Photos from the image-classification dataset "dataset" in the GitHub repository queirozPedro/Classificacao-de-Celulas-Medula-Ossea. Its 7 classes are: BLA 0001 1000, EOS 0001 1000, LYT 0001 1000, MON 0001 1000, NGS 0001 1000, NIF 0001 1000, PMO 0001 1000.

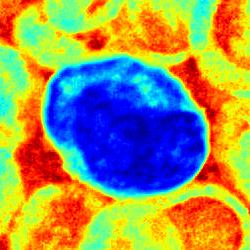
Label: BLA 0001 1000

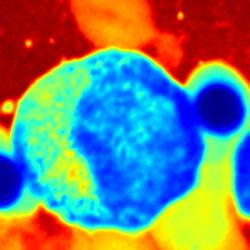
Label: PMO 0001 1000

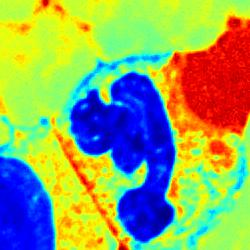
Label: NGS 0001 1000

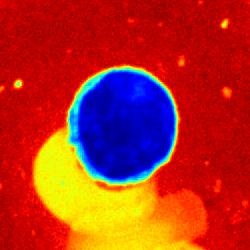
Label: LYT 0001 1000

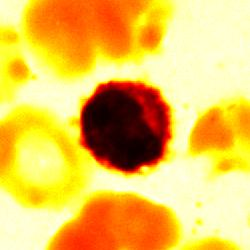
Label: NIF 0001 1000

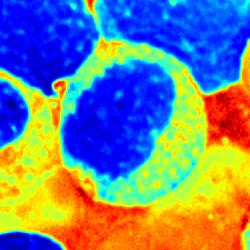
Label: MON 0001 1000
